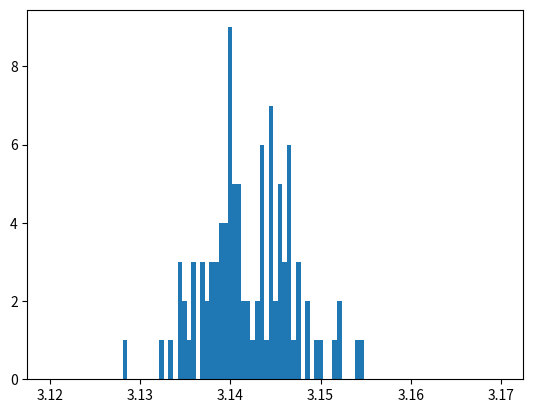

Reproduce this figure in Python.

'''
Welcome to your fourth homework!	 
This exercise aims to teach you how to analyse a given code and explain in detail what it does.
'''

import numpy as np
import matplotlib.pyplot as plt

def approximate_area(N) :
    R = 1.0

    # create vector of random x and y values
    list_x = np.random.uniform(0, R, N)
    list_y = np.random.uniform(0, R, N)

    # count how many points are below the function y = f(x)
    Ninf = np.sum(list_y < np.sqrt(R * R - list_x**2))
    # divide by number of samples N and multiply by 4 to get PI
    return 4 * Ninf / N


def main () :

    M = 100
    N = 1000

    list_mu = []
    list_sigma= []


    for i in range(M) :

        list_rst = [approximate_area(N) for _ in range(M)]
        list_mu.append(np.mean(list_rst))
        list_sigma.append(np.std(list_rst))
        print (i)


    plt.hist(list_mu, bins=np.linspace(3.12, 3.17, 100))
    plt.show()


if __name__ =="__main__" :
        main()